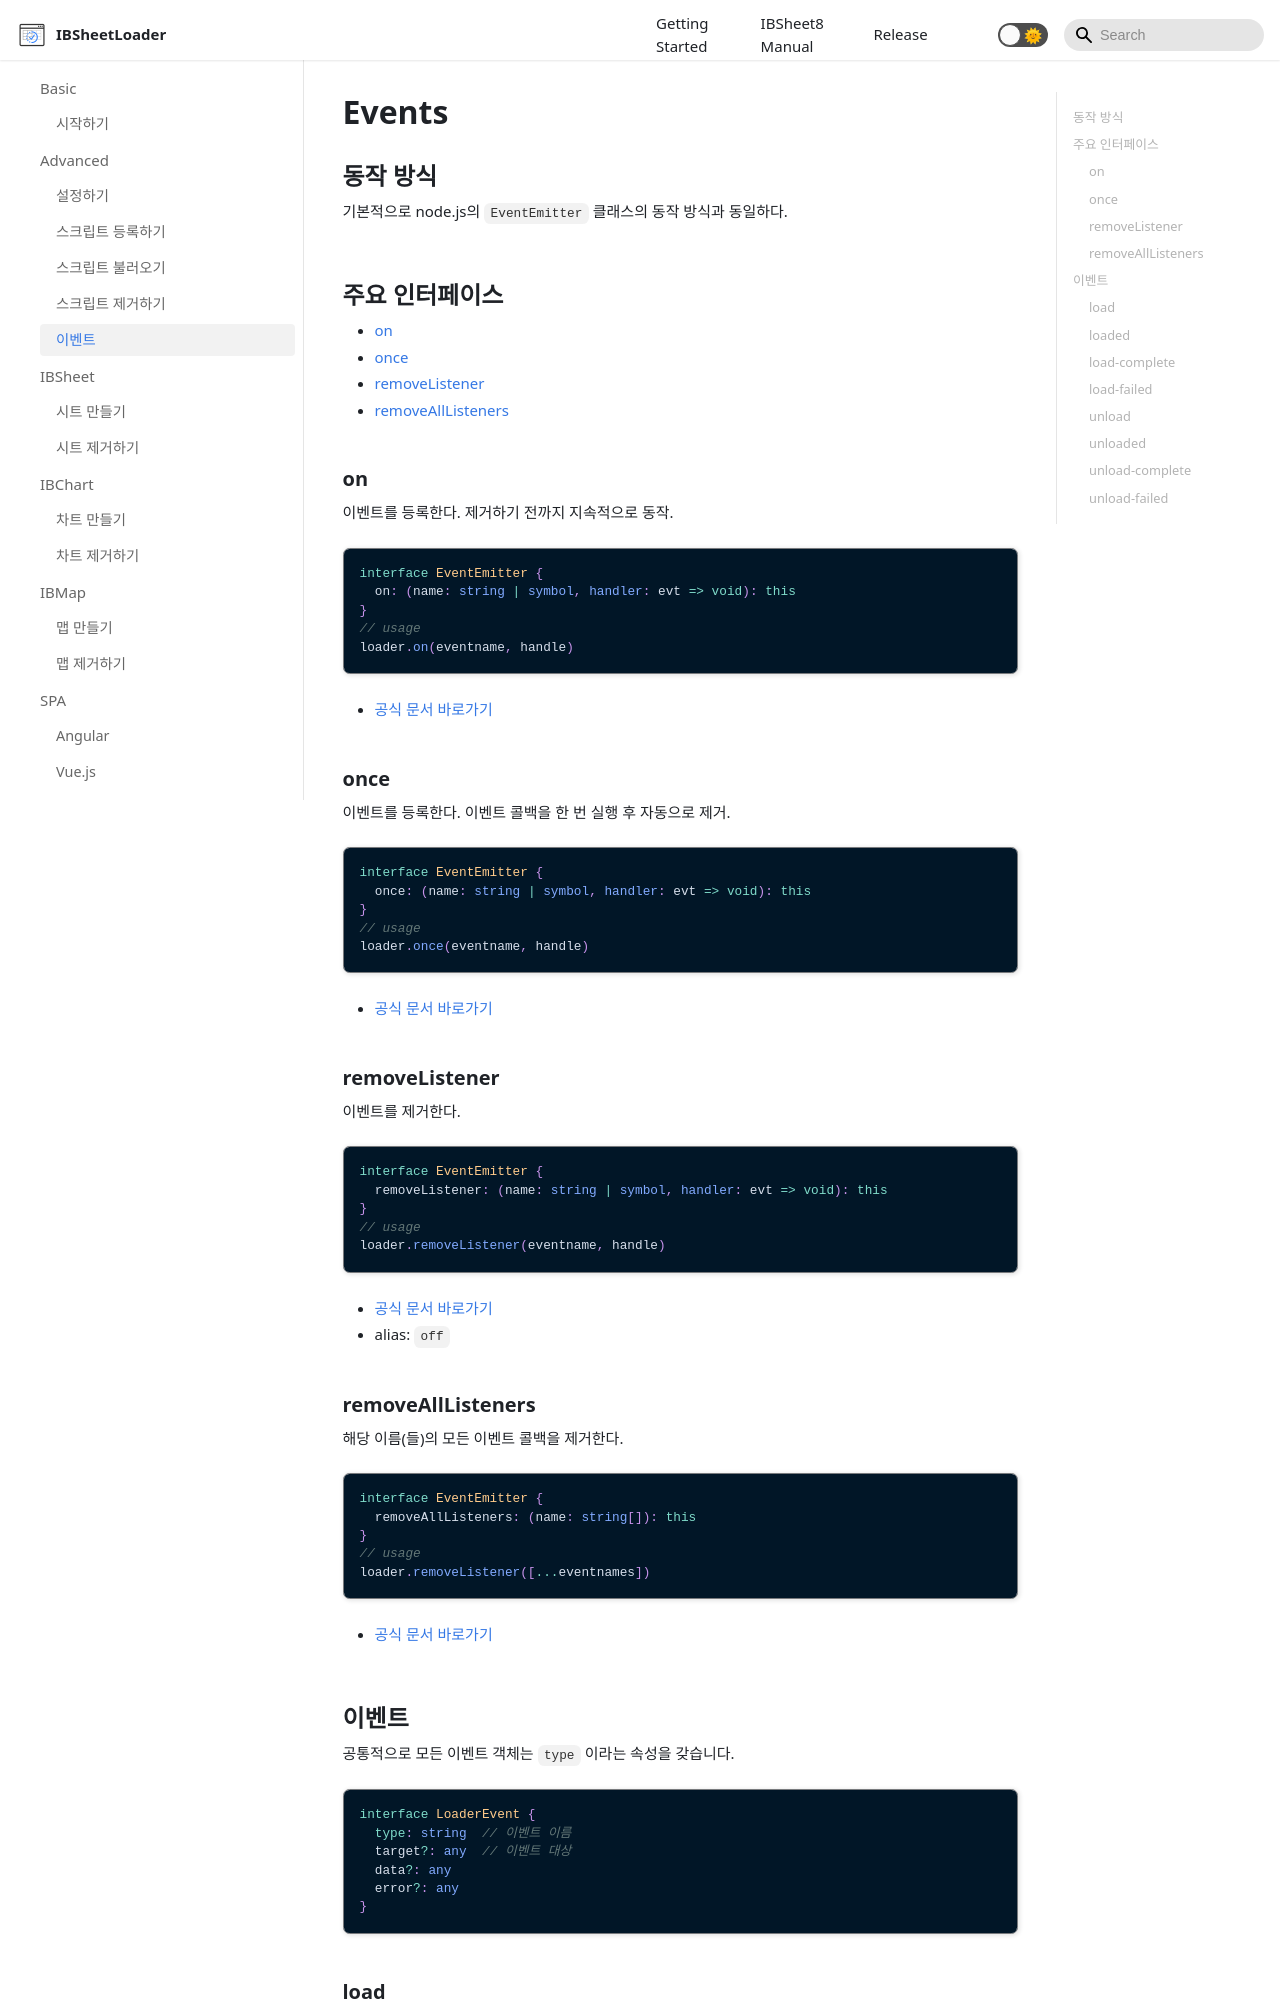

repository: ibsheet/loader-manual · page: docs/adv/events/index.html · generator: docusaurus

---
id: events
title: Events
sidebar_label: 이벤트
---

## 동작 방식

기본적으로 node.js의 [`EventEmitter`](https://nodejs.org/api/events.html#events_class_eventemitter) 클래스의 동작 방식과 동일하다.

## 주요 인터페이스

* [on](#on)
* [once](#once)
* [removeListener](#removelistener)
* [removeAllListeners](#removealllisteners)

### on

이벤트를 등록한다. 제거하기 전까지 지속적으로 동작.

```ts
interface EventEmitter {
  on: (name: string | symbol, handler: evt => void): this
}
// usage
loader.on(eventname, handle)
```

* [공식 문서 바로가기](https://nodejs.org/api/events.html#events_emitter_on_eventname_listener)

### once

이벤트를 등록한다. 이벤트 콜백을 한 번 실행 후 자동으로 제거.

```ts
interface EventEmitter {
  once: (name: string | symbol, handler: evt => void): this
}
// usage
loader.once(eventname, handle)
```

* [공식 문서 바로가기](https://nodejs.org/api/events.html#events_emitter_once_eventname_listener)

### removeListener

이벤트를 제거한다.

```ts
interface EventEmitter {
  removeListener: (name: string | symbol, handler: evt => void): this
}
// usage
loader.removeListener(eventname, handle)
```

* [공식 문서 바로가기](https://nodejs.org/api/events.html#events_emitter_removelistener_eventname_listener)
* alias: [`off`](https://nodejs.org/api/events.html#events_emitter_off_eventname_listener)

### removeAllListeners

해당 이름(들)의 모든 이벤트 콜백을 제거한다.

```ts
interface EventEmitter {
  removeAllListeners: (name: string[]): this
}
// usage
loader.removeListener([...eventnames])
```

* [공식 문서 바로가기](https://nodejs.org/api/events.html#events_emitter_removealllisteners_eventname)
